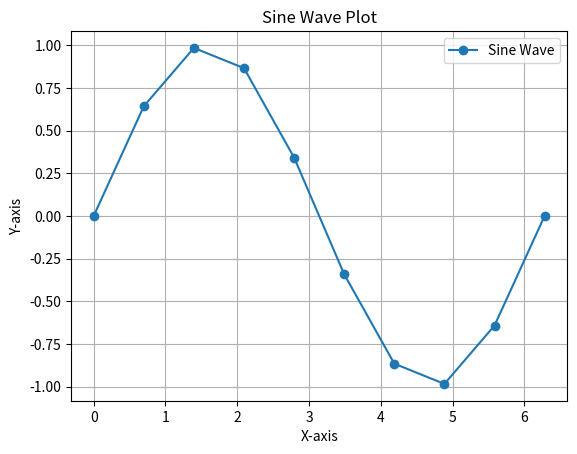

Here is the Python script that generated this plot:
import numpy as np
import matplotlib.pyplot as mp

# Generate sample space
x = np.linspace(0, 2 * np.pi, 10)
y = np.sin(x)  # sine wave

# Print sample space
print('Sample Space : ', x)

# Plot the data
mp.plot(x, y, marker='o', label='Sine Wave')
mp.title('Sine Wave Plot')
mp.xlabel('X-axis')
mp.ylabel('Y-axis')
mp.legend()
mp.grid(True)

# Show the plot
mp.show()
